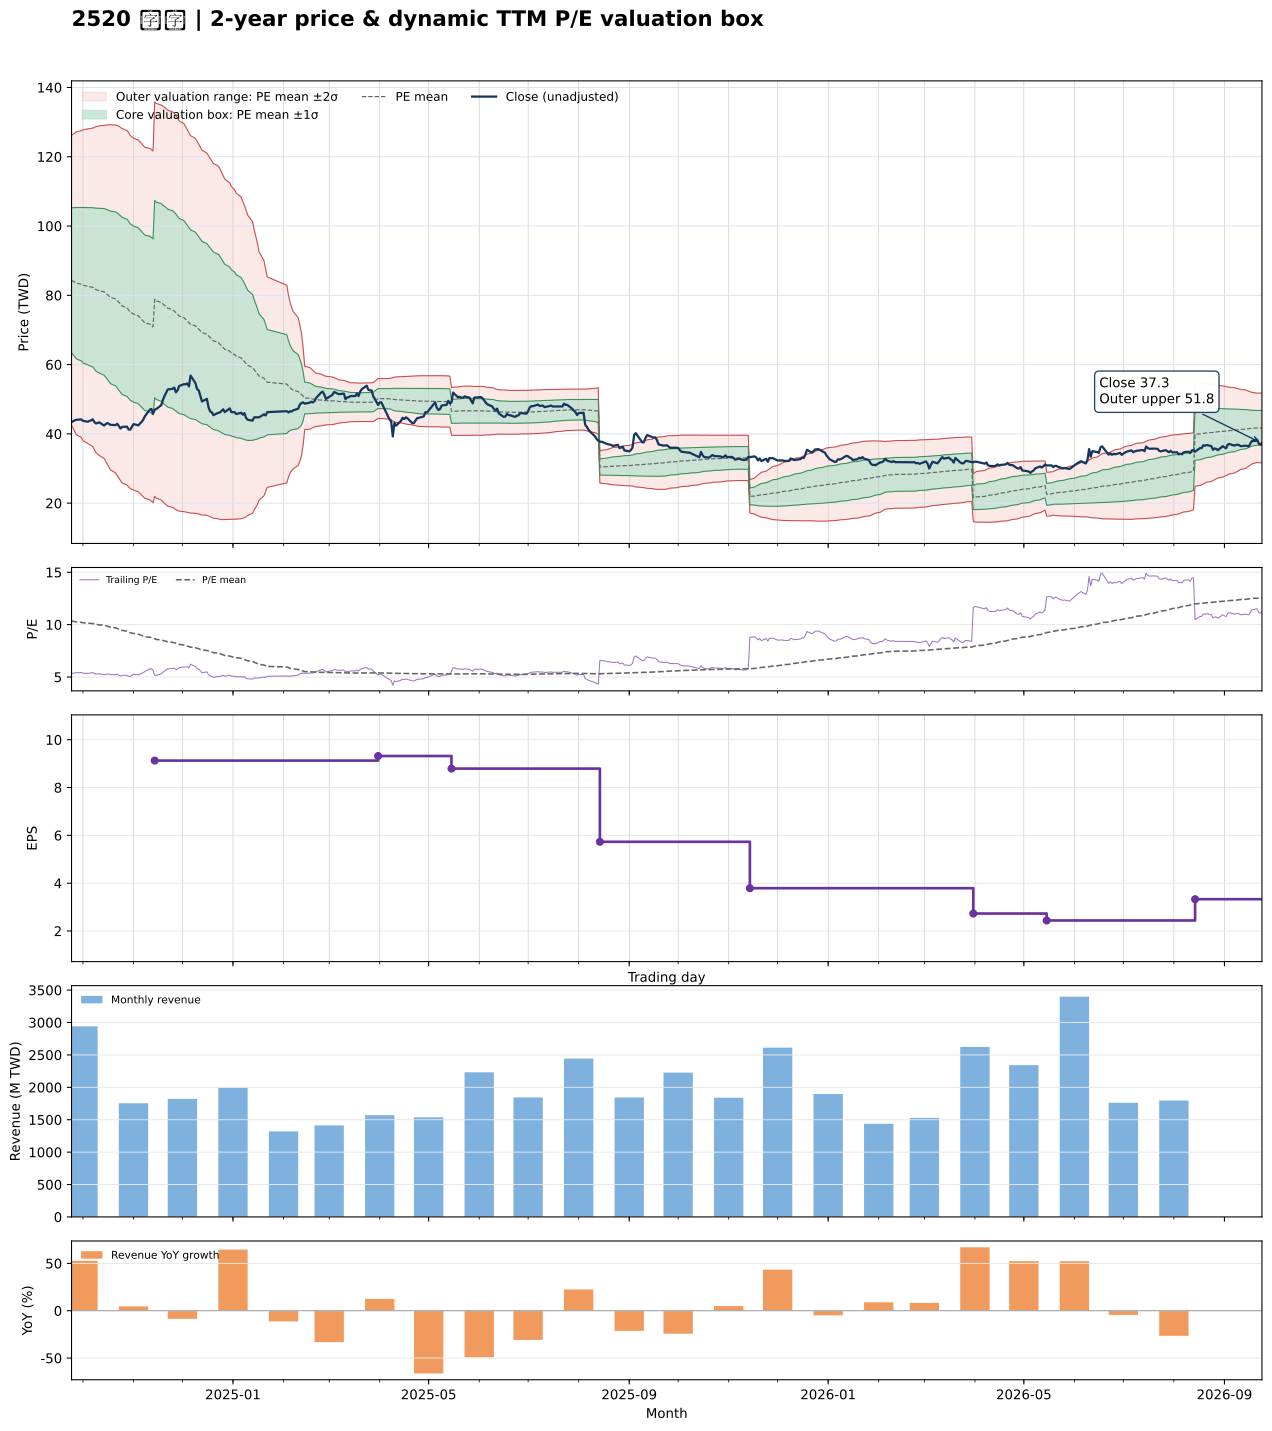

Values plotted in this chart, from the file beside it:
date, close, available_date, period_end, ttm_eps, pe, pe_mean, pe_std, price_m2, price_m1, price_mean, price_p1, price_p2, forward_eps, forward_pe, forward_pe_mean, forward_pe_std, forward_price_m2, forward_price_m1, forward_price_mean, forward_price_p1, forward_price_p2
2024-09-24, 43.41, 2024-08-14, 2024-06-30, 8.145, 5.329, 10.35, 2.569, 42.48, 63.41, 84.34, 105.3, 126.2, , , , , , , , , 
2024-09-25, 43.68, 2024-08-14, 2024-06-30, 8.145, 5.363, 10.32, 2.609, 41.56, 62.81, 84.05, 105.3, 126.6, , , , , , , , , 
2024-09-26, 43.91, 2024-08-14, 2024-06-30, 8.145, 5.391, 10.28, 2.646, 40.65, 62.21, 83.77, 105.3, 126.9, , , , , , , , , 
2024-09-27, 44.05, 2024-08-14, 2024-06-30, 8.145, 5.407, 10.25, 2.683, 39.79, 61.64, 83.49, 105.3, 127.2, , , , , , , , , 
2024-09-30, 44.18, 2024-08-14, 2024-06-30, 8.145, 5.424, 10.21, 2.718, 38.93, 61.07, 83.21, 105.3, 127.5, , , , , , , , , 
2024-10-01, 43.77, 2024-08-14, 2024-06-30, 8.145, 5.374, 10.18, 2.753, 38.06, 60.49, 82.91, 105.3, 127.8, , , , , , , , , 
2024-10-04, 43.5, 2024-08-14, 2024-06-30, 8.145, 5.34, 10.14, 2.788, 37.18, 59.9, 82.61, 105.3, 128, , , , , , , , , 
2024-10-07, 44.18, 2024-08-14, 2024-06-30, 8.145, 5.424, 10.1, 2.821, 36.32, 59.3, 82.29, 105.3, 128.3, , , , , , , , , 
2024-10-08, 43.41, 2024-08-14, 2024-06-30, 8.145, 5.329, 10.06, 2.855, 35.44, 58.7, 81.95, 105.2, 128.5, , , , , , , , , 
2024-10-09, 43, 2024-08-14, 2024-06-30, 8.145, 5.279, 10.02, 2.888, 34.58, 58.11, 81.63, 105.2, 128.7, , , , , , , , , 
2024-10-11, 43.32, 2024-08-14, 2024-06-30, 8.145, 5.318, 9.985, 2.92, 33.77, 57.55, 81.33, 105.1, 128.9, , , , , , , , , 
2024-10-14, 42.41, 2024-08-14, 2024-06-30, 8.145, 5.206, 9.943, 2.952, 32.9, 56.95, 80.99, 105, 129.1, , , , , , , , , 
2024-10-15, 42.82, 2024-08-14, 2024-06-30, 8.145, 5.257, 9.894, 2.981, 32.03, 56.31, 80.59, 104.9, 129.1, , , , , , , , , 
2024-10-16, 43.14, 2024-08-14, 2024-06-30, 8.145, 5.296, 9.845, 3.008, 31.2, 55.69, 80.19, 104.7, 129.2, , , , , , , , , 
2024-10-17, 42.86, 2024-08-14, 2024-06-30, 8.145, 5.262, 9.797, 3.034, 30.37, 55.08, 79.8, 104.5, 129.2, , , , , , , , , 
2024-10-18, 42.59, 2024-08-14, 2024-06-30, 8.145, 5.229, 9.744, 3.059, 29.54, 54.46, 79.37, 104.3, 129.2, , , , , , , , , 
2024-10-21, 42.55, 2024-08-14, 2024-06-30, 8.145, 5.223, 9.693, 3.082, 28.74, 53.85, 78.95, 104.1, 129.2, , , , , , , , , 
2024-10-22, 42.91, 2024-08-14, 2024-06-30, 8.145, 5.268, 9.638, 3.102, 27.97, 53.24, 78.5, 103.8, 129, , , , , , , , , 
2024-10-23, 42.27, 2024-08-14, 2024-06-30, 8.145, 5.19, 9.578, 3.118, 27.22, 52.62, 78.02, 103.4, 128.8, , , , , , , , , 
2024-10-24, 41.55, 2024-08-14, 2024-06-30, 8.145, 5.1, 9.512, 3.129, 26.51, 52, 77.48, 103, 128.4, , , , , , , , , 
2024-10-25, 42, 2024-08-14, 2024-06-30, 8.145, 5.156, 9.449, 3.139, 25.82, 51.39, 76.97, 102.5, 128.1, , , , , , , , , 
2024-10-28, 42.09, 2024-08-14, 2024-06-30, 8.145, 5.167, 9.379, 3.14, 25.24, 50.82, 76.4, 102, 127.6, , , , , , , , , 
2024-10-29, 41.27, 2024-08-14, 2024-06-30, 8.145, 5.067, 9.306, 3.138, 24.68, 50.24, 75.8, 101.4, 126.9, , , , , , , , , 
2024-10-30, 41.23, 2024-08-14, 2024-06-30, 8.145, 5.061, 9.229, 3.127, 24.22, 49.7, 75.17, 100.6, 126.1, , , , , , , , , 
2024-11-01, 42.82, 2024-08-14, 2024-06-30, 8.145, 5.257, 9.156, 3.118, 23.79, 49.19, 74.58, 99.98, 125.4, , , , , , , , , 
2024-11-04, 42.45, 2024-08-14, 2024-06-30, 8.145, 5.212, 9.09, 3.117, 23.27, 48.66, 74.04, 99.43, 124.8, , , , , , , , , 
2024-11-05, 43, 2024-08-14, 2024-06-30, 8.145, 5.279, 9.026, 3.116, 22.77, 48.15, 73.52, 98.9, 124.3, , , , , , , , , 
2024-11-06, 43.45, 2024-08-14, 2024-06-30, 8.145, 5.335, 8.964, 3.114, 22.29, 47.65, 73.01, 98.37, 123.7, , , , , , , , , 
2024-11-07, 44.14, 2024-08-14, 2024-06-30, 8.145, 5.419, 8.902, 3.109, 21.85, 47.18, 72.51, 97.84, 123.2, , , , , , , , , 
2024-11-08, 45.09, 2024-08-14, 2024-06-30, 8.145, 5.536, 8.845, 3.108, 21.41, 46.73, 72.04, 97.36, 122.7, , , , , , , , , 
2024-11-11, 47, 2024-08-14, 2024-06-30, 8.145, 5.77, 8.801, 3.114, 20.96, 46.32, 71.69, 97.05, 122.4, , , , , , , , , 
2024-11-12, 47.18, 2024-08-14, 2024-06-30, 8.145, 5.792, 8.754, 3.116, 20.54, 45.92, 71.3, 96.69, 122.1, , , , , , , , , 
2024-11-13, 45.82, 2024-08-14, 2024-06-30, 8.145, 5.625, 8.702, 3.116, 20.12, 45.5, 70.88, 96.26, 121.6, , , , , , , , , 
2024-11-14, 47, 2024-11-14, 2024-09-30, 9.127, 5.149, 8.645, 3.118, 21.98, 50.44, 78.91, 107.4, 135.8, , , , , , , , , 
2024-11-15, 47.18, 2024-11-14, 2024-09-30, 9.127, 5.169, 8.59, 3.121, 21.43, 49.92, 78.4, 106.9, 135.4, , , , , , , , , 
2024-11-18, 48.27, 2024-11-14, 2024-09-30, 9.127, 5.289, 8.538, 3.123, 20.91, 49.42, 77.93, 106.4, 134.9, , , , , , , , , 
2024-11-19, 49.73, 2024-11-14, 2024-09-30, 9.127, 5.448, 8.492, 3.128, 20.41, 48.96, 77.51, 106.1, 134.6, , , , , , , , , 
2024-11-20, 50.91, 2024-11-14, 2024-09-30, 9.127, 5.578, 8.448, 3.131, 19.94, 48.52, 77.1, 105.7, 134.3, , , , , , , , , 
2024-11-21, 51.82, 2024-11-14, 2024-09-30, 9.127, 5.677, 8.404, 3.133, 19.51, 48.11, 76.71, 105.3, 133.9, , , , , , , , , 
2024-11-22, 52.82, 2024-11-14, 2024-09-30, 9.127, 5.787, 8.358, 3.131, 19.13, 47.71, 76.29, 104.9, 133.4, , , , , , , , , 
2024-11-25, 53, 2024-11-14, 2024-09-30, 9.127, 5.807, 8.312, 3.127, 18.78, 47.32, 75.87, 104.4, 133, , , , , , , , , 
2024-11-26, 53.36, 2024-11-14, 2024-09-30, 9.127, 5.847, 8.267, 3.123, 18.44, 46.95, 75.45, 104, 132.5, , , , , , , , , 
2024-11-27, 52, 2024-11-14, 2024-09-30, 9.127, 5.697, 8.217, 3.116, 18.12, 46.56, 75, 103.4, 131.9, , , , , , , , , 
2024-11-28, 52.55, 2024-11-14, 2024-09-30, 9.127, 5.757, 8.164, 3.103, 17.86, 46.19, 74.52, 102.8, 131.2, , , , , , , , , 
2024-11-29, 53.82, 2024-11-14, 2024-09-30, 9.127, 5.896, 8.11, 3.086, 17.69, 45.86, 74.02, 102.2, 130.4, , , , , , , , , 
2024-12-02, 54.36, 2024-11-14, 2024-09-30, 9.127, 5.956, 8.057, 3.067, 17.55, 45.54, 73.54, 101.5, 129.5, , , , , , , , , 
2024-12-03, 54.27, 2024-11-14, 2024-09-30, 9.127, 5.946, 8.003, 3.046, 17.43, 45.24, 73.04, 100.8, 128.7, , , , , , , , , 
2024-12-04, 54.55, 2024-11-14, 2024-09-30, 9.127, 5.976, 7.949, 3.025, 17.34, 44.95, 72.55, 100.2, 127.8, , , , , , , , , 
2024-12-05, 53.73, 2024-11-14, 2024-09-30, 9.127, 5.886, 7.896, 3.004, 17.22, 44.65, 72.07, 99.49, 126.9, , , , , , , , , 
2024-12-06, 56.82, 2024-11-14, 2024-09-30, 9.127, 6.225, 7.847, 2.983, 17.17, 44.39, 71.62, 98.85, 126.1, , , , , , , , , 
2024-12-09, 54.64, 2024-11-14, 2024-09-30, 9.127, 5.986, 7.797, 2.964, 17.06, 44.12, 71.17, 98.22, 125.3, , , , , , , , , 
2024-12-10, 52.91, 2024-11-14, 2024-09-30, 9.127, 5.797, 7.745, 2.943, 16.97, 43.83, 70.69, 97.55, 124.4, , , , , , , , , 
2024-12-11, 52.55, 2024-11-14, 2024-09-30, 9.127, 5.757, 7.695, 2.926, 16.83, 43.54, 70.24, 96.94, 123.6, , , , , , , , , 
2024-12-12, 51, 2024-11-14, 2024-09-30, 9.127, 5.588, 7.642, 2.904, 16.73, 43.24, 69.75, 96.25, 122.8, , , , , , , , , 
2024-12-13, 49.36, 2024-11-14, 2024-09-30, 9.127, 5.408, 7.587, 2.885, 16.59, 42.92, 69.25, 95.58, 121.9, , , , , , , , , 
2024-12-16, 50.09, 2024-11-14, 2024-09-30, 9.127, 5.488, 7.534, 2.864, 16.49, 42.63, 68.77, 94.9, 121, , , , , , , , , 
2024-12-17, 47.73, 2024-11-14, 2024-09-30, 9.127, 5.229, 7.482, 2.848, 16.3, 42.3, 68.29, 94.29, 120.3, , , , , , , , , 
2024-12-18, 46.45, 2024-11-14, 2024-09-30, 9.127, 5.09, 7.431, 2.835, 16.07, 41.95, 67.82, 93.7, 119.6, , , , , , , , , 
2024-12-19, 46.27, 2024-11-14, 2024-09-30, 9.127, 5.07, 7.379, 2.821, 15.86, 41.6, 67.35, 93.1, 118.8, , , , , , , , , 
2024-12-20, 45.41, 2024-11-14, 2024-09-30, 9.127, 4.975, 7.326, 2.805, 15.66, 41.26, 66.86, 92.47, 118.1, , , , , , , , , 
... 427 more rows
